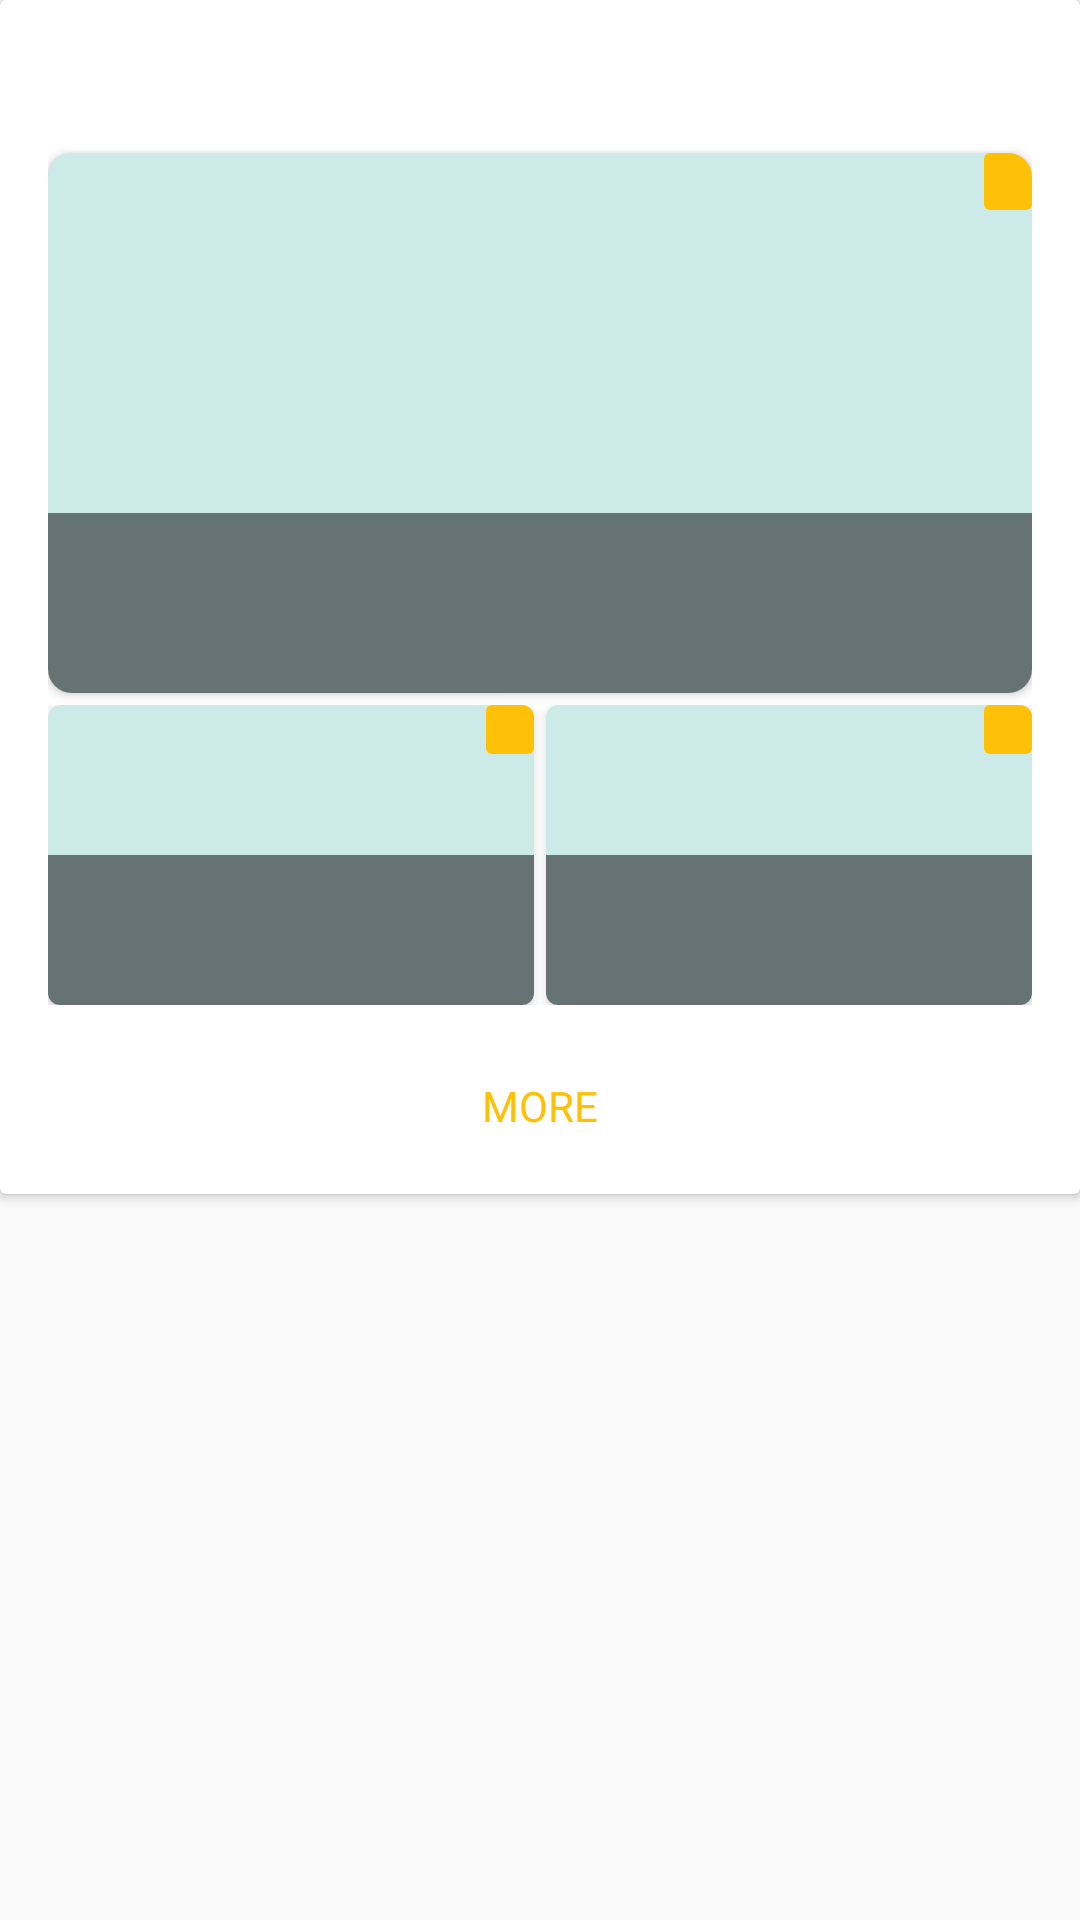

The Android layout XML behind this screen, and the referenced resources:
<!-- AndroidManifest.xml: application theme AppTheme -->
<!-- res/layout/fragment_overview_card3.xml -->
<?xml version="1.0" encoding="utf-8"?>
<LinearLayout
  xmlns:android="http://schemas.android.com/apk/res/android"
  xmlns:app="http://schemas.android.com/apk/res-auto"
  android:layout_width="match_parent"
  android:layout_height="wrap_content"
  android:layout_margin="@dimen/spacing_1x"
  android:orientation="vertical">

  <androidx.cardview.widget.CardView
    android:layout_width="match_parent"
    android:layout_height="wrap_content">

    <LinearLayout
      android:layout_width="match_parent"
      android:layout_height="wrap_content"
      android:layout_marginEnd="@dimen/spacing_2x"
      android:layout_marginStart="@dimen/spacing_2x"
      android:layout_marginTop="@dimen/spacing_1x"
      android:orientation="vertical">

      <TextView
        android:id="@+id/title"
        android:layout_width="wrap_content"
        android:layout_height="wrap_content"
        android:layout_margin="@dimen/spacing_1x"/>

      <androidx.cardview.widget.CardView
        android:id="@+id/card1"
        android:layout_width="match_parent"
        android:layout_height="wrap_content"
        android:layout_marginTop="@dimen/spacing_1x"
        android:tag="0"
        app:cardCornerRadius="@dimen/spacing_1x">

        <RelativeLayout
          android:layout_width="match_parent"
          android:layout_height="wrap_content">

          <ImageView
            android:id="@+id/image1"
            android:layout_width="match_parent"
            android:layout_height="180dp"
            android:contentDescription="@string/app_name"
            android:scaleType="fitXY"
            android:src="@drawable/empty"/>

          <View
            android:layout_width="match_parent"
            android:layout_height="60dp"
            android:layout_alignBottom="@+id/image1"
            android:background="@color/black_trans50"/>

          <TextView
            android:id="@+id/title1"
            android:layout_width="match_parent"
            android:layout_height="60dp"
            android:layout_alignBottom="@+id/image1"
            android:gravity="center"
            android:maxLines="3"
            android:textColor="@color/white"/>

          <TextView
            android:id="@+id/info1"
            android:layout_width="wrap_content"
            android:layout_height="wrap_content"
            android:layout_alignParentEnd="true"
            android:layout_alignTop="@+id/image1"
            android:background="@drawable/rank_indicator"
            android:gravity="center_horizontal"
            android:paddingEnd="@dimen/spacing_1x"
            android:paddingLeft="@dimen/spacing_1x"
            android:paddingRight="@dimen/spacing_1x"
            android:paddingStart="@dimen/spacing_1x"
            android:textColor="@color/white"/>
        </RelativeLayout>
      </androidx.cardview.widget.CardView>

      <LinearLayout
        android:layout_width="match_parent"
        android:layout_height="wrap_content"
        android:layout_below="@+id/card1"
        android:layout_marginTop="@dimen/spacing_half"
        android:orientation="horizontal">

        <androidx.cardview.widget.CardView
          android:id="@+id/card2"
          android:layout_width="0dp"
          android:layout_height="wrap_content"
          android:layout_marginEnd="@dimen/spacing_quarter"
          android:layout_weight="1"
          android:tag="1"
          app:cardCornerRadius="@dimen/spacing_half">

          <RelativeLayout
            android:layout_width="match_parent"
            android:layout_height="wrap_content">

            <ImageView
              android:id="@+id/image2"
              android:layout_width="match_parent"
              android:layout_height="100dp"
              android:contentDescription="@string/app_name"
              android:scaleType="fitXY"
              android:src="@drawable/empty"/>

            <View
              android:layout_width="match_parent"
              android:layout_height="50dp"
              android:layout_alignBottom="@+id/image2"
              android:background="@color/black_trans50"/>

            <TextView
              android:id="@+id/title2"
              android:layout_width="match_parent"
              android:layout_height="50dp"
              android:layout_alignBottom="@+id/image2"
              android:ellipsize="end"
              android:gravity="center"
              android:maxLines="3"
              android:textAppearance="@style/TextAppearance.AppCompat.Caption"
              android:textColor="@color/white"/>

            <TextView
              android:id="@+id/info2"
              android:layout_width="wrap_content"
              android:layout_height="wrap_content"
              android:layout_alignParentEnd="true"
              android:layout_alignTop="@+id/image2"
              android:background="@drawable/rank_indicator"
              android:gravity="center_horizontal"
              android:paddingEnd="@dimen/spacing_1x"
              android:paddingLeft="@dimen/spacing_1x"
              android:paddingRight="@dimen/spacing_1x"
              android:paddingStart="@dimen/spacing_1x"
              android:textAppearance="@style/TextAppearance.AppCompat.Caption"
              android:textColor="@color/white"/>
          </RelativeLayout>

        </androidx.cardview.widget.CardView>

        <androidx.cardview.widget.CardView
          android:id="@+id/card3"
          android:layout_width="0dp"
          android:layout_height="wrap_content"
          android:layout_marginStart="@dimen/spacing_quarter"
          android:layout_weight="1"
          android:tag="2"
          app:cardCornerRadius="@dimen/spacing_half">

          <RelativeLayout
            android:layout_width="match_parent"
            android:layout_height="wrap_content">

            <ImageView
              android:id="@+id/image3"
              android:layout_width="match_parent"
              android:layout_height="100dp"
              android:contentDescription="@string/app_name"
              android:scaleType="fitXY"
              android:src="@drawable/empty"/>

            <View
              android:layout_width="match_parent"
              android:layout_height="50dp"
              android:layout_alignBottom="@+id/image3"
              android:background="@color/black_trans50"/>

            <TextView
              android:id="@+id/title3"
              android:layout_width="match_parent"
              android:layout_height="50dp"
              android:layout_alignBottom="@+id/image3"
              android:ellipsize="end"
              android:gravity="center"
              android:maxLines="3"
              android:textAppearance="@style/TextAppearance.AppCompat.Caption"
              android:textColor="@color/white"/>

            <TextView
              android:id="@+id/info3"
              android:layout_width="wrap_content"
              android:layout_height="wrap_content"
              android:layout_alignParentEnd="true"
              android:layout_alignTop="@+id/image3"
              android:background="@drawable/rank_indicator"
              android:gravity="center_horizontal"
              android:paddingEnd="@dimen/spacing_1x"
              android:paddingLeft="@dimen/spacing_1x"
              android:paddingRight="@dimen/spacing_1x"
              android:paddingStart="@dimen/spacing_1x"
              android:textAppearance="@style/TextAppearance.AppCompat.Caption"
              android:textColor="@color/white"/>
          </RelativeLayout>
        </androidx.cardview.widget.CardView>

      </LinearLayout>

      <TextView
        android:id="@+id/more"
        android:layout_width="match_parent"
        android:layout_height="wrap_content"
        android:layout_marginBottom="@dimen/spacing_half"
        android:layout_marginTop="@dimen/spacing_1x"
        android:background="?android:selectableItemBackground"
        android:gravity="center"
        android:paddingBottom="@dimen/spacing_2x"
        android:paddingTop="@dimen/spacing_2x"
        android:text="@string/label_more"
        android:textColor="@color/colorAccent"/>
    </LinearLayout>
  </androidx.cardview.widget.CardView>
</LinearLayout>
<!-- resources referenced by this layout -->
<resources>
  <color name="black_trans50">#80000000</color>
  <color name="colorAccent">@color/subColor</color>
  <color name="white">#FFFFFFFF</color>
  <dimen name="spacing_1x">8dp</dimen>
  <dimen name="spacing_2x">16dp</dimen>
  <dimen name="spacing_half">4dp</dimen>
  <dimen name="spacing_quarter">2dp</dimen>
  <!-- drawable empty (drawable) -->
  <shape xmlns:android="http://schemas.android.com/apk/res/android">
    <solid android:color="@color/mainColor_trans20"/>
    <corners android:radius="@dimen/spacing_half"/>
  </shape>
  <!-- drawable rank_indicator (drawable) -->
  <?xml version="1.0" encoding="utf-8"?>
  <shape xmlns:android="http://schemas.android.com/apk/res/android">
    <solid android:color="@color/subColor"/>
  
    <corners android:radius="@dimen/spacing_quarter"/>
  
    <padding
      android:bottom="0dp"
      android:left="0dp"
      android:right="0dp"
      android:top="0dp"/>
  
  </shape>
  <string name="app_name" translatable="false">KPOP for YouTube</string>
  <string name="label_more" translatable="false">MORE</string>
  <style name="AppTheme" parent="Theme.AppCompat.Light.DarkActionBar">
      
      <item name="colorPrimary">@color/colorPrimary</item>
      <item name="colorPrimaryDark">@color/colorPrimaryDark</item>
      <item name="colorAccent">@color/colorAccent</item>
    </style>
  <color name="subColor">#FFFFC107</color>
  <color name="mainColor_trans20">#33009688</color>
  <color name="colorPrimary">@color/mainColor</color>
  <color name="colorPrimaryDark">@color/mainColor_dark</color>
  <color name="mainColor">#FF009688</color>
  <color name="mainColor_dark">#FF00796B</color>
</resources>
